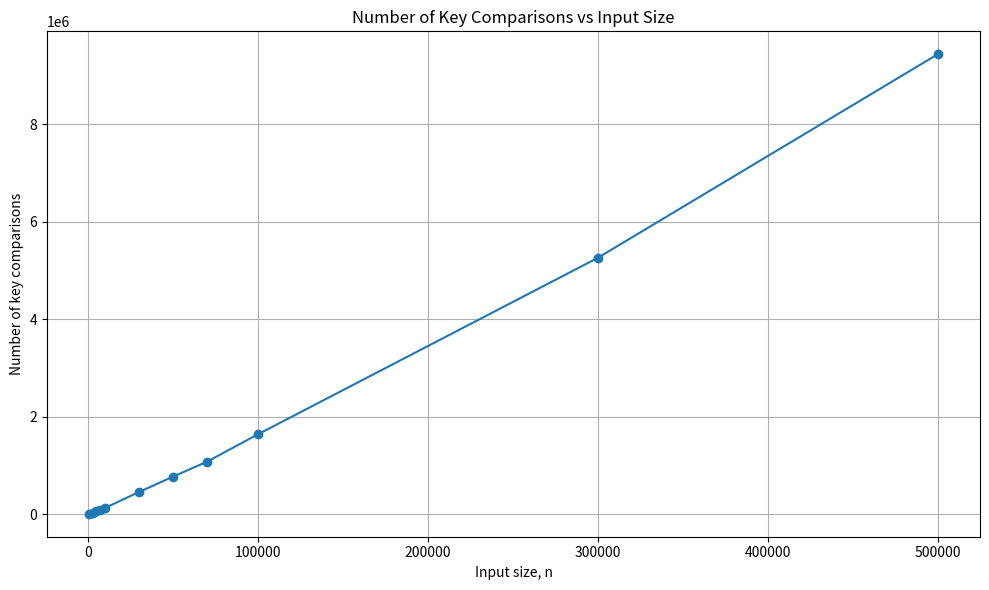
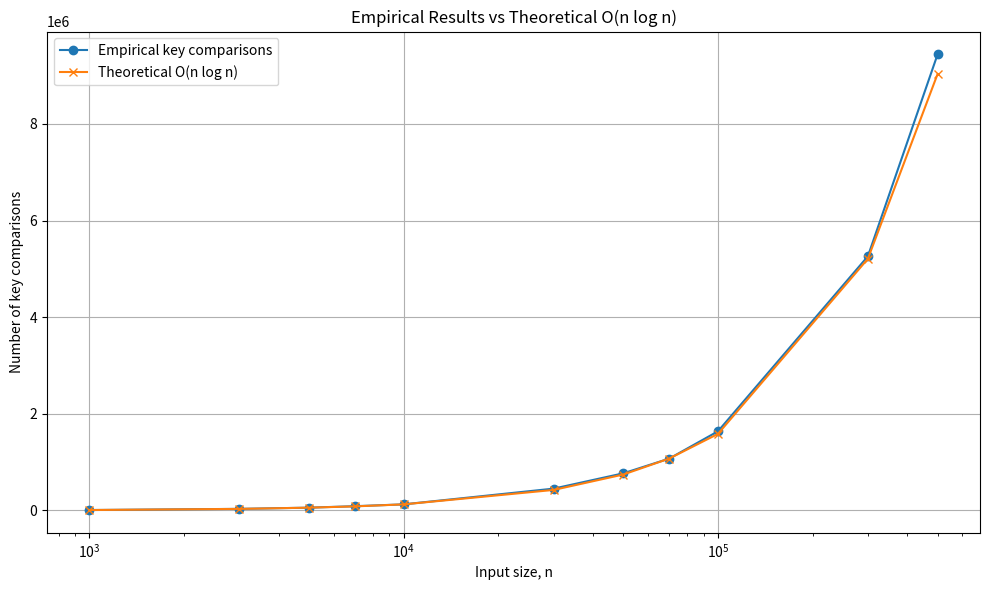
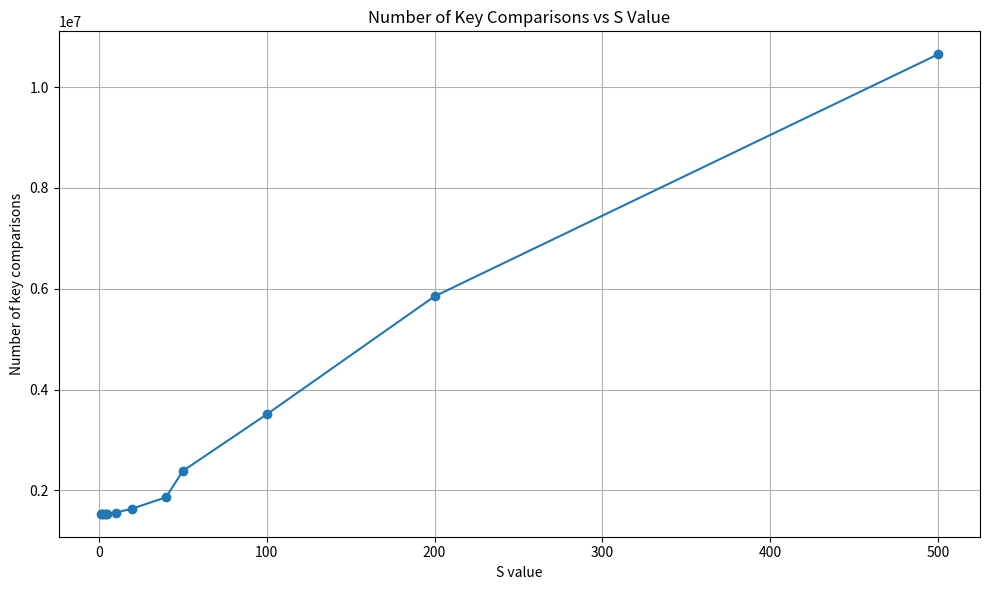

The script that saved these images, in order:
import random
import matplotlib.pyplot as plt
import math

def generate_data(n, x):
    return [random.randint(1, x) for _ in range(n)]

def insertion_sort(A):

    n = len(A)
    comparisons = 0

    for i in range(1, n):

        j = i - 1

        while j >= 0:

            comparisons += 1

            if A[j] > A[j + 1]:
                A[j], A[j + 1] = A[j + 1], A[j]
                j -= 1
            else:
                break

    return A, comparisons


def hybrid_sort(A, S):

    if len(A) <= S:
        return insertion_sort(A)

    middle = len(A) // 2

    left = A[:middle]
    right = A[middle:]

    left, left_comparisons = hybrid_sort(left, S)
    right, right_comparisons = hybrid_sort(right, S)

    result, merge_comparisons = merge(left, right)

    total_comparisons = (
        left_comparisons
        + right_comparisons
        + merge_comparisons
    )

    return result, total_comparisons


def merge(left, right):

    result = []
    i = 0
    j = 0

    comparisons = 0

    while i < len(left) and j < len(right):

        comparisons += 1

        if left[i] <= right[j]:
            result.append(left[i])
            i += 1

        else:
            result.append(right[j])
            j += 1

    while i < len(left):
        result.append(left[i])
        i += 1

    while j < len(right):
        result.append(right[j])
        j += 1

    return result, comparisons



#This is part Ci where we run the hybrid sort with a fixed S value of 15 and varying input sizes. We will record the number of key comparisons for each input size and plot the results.
x = 10000000
S = 15

size = [
    1000,
    3000,
    5000,
    7000,
    10000,
    30000,
    50000,
    70000,
    100000,
    300000,
    500000
    # ,
    # 700000,
    # 1000000,
    # 3000000,
    # 5000000,
    # 7000000,
    # 10000000
]

results = []

for n in size:
    data = generate_data(n, x)

    sorted_data, comparisons = hybrid_sort(data, S)

    results.append((n, comparisons))

    print(f"n = {n:,}, key comparisons = {comparisons:,}")

array = [result[0] for result in results]
comparison = [result[1] for result in results]

plt.figure(figsize=(10, 6))

plt.plot(
    array,
    comparison,
    marker='o'
)

plt.xlabel("Input size, n")
plt.ylabel("Number of key comparisons")
plt.title("Number of Key Comparisons vs Input Size")

plt.grid(True)
plt.tight_layout()

plt.show()

theoretical_values = [
    n * math.log2(n)
    for n in array
]

# Scale theoretical curve to make it comparable
scale = comparison[0] / theoretical_values[0]

scaled_theoretical = [
    value * scale
    for value in theoretical_values
]

plt.figure(figsize=(10, 6))

plt.plot(
    array,
    comparison,
    marker='o',
    label="Empirical key comparisons"
)

plt.plot(
    array,
    scaled_theoretical,
    marker='x',
    label="Theoretical O(n log n)"
)

plt.xscale("log")

plt.xlabel("Input size, n")
plt.ylabel("Number of key comparisons")
plt.title("Empirical Results vs Theoretical O(n log n)")

plt.legend()
plt.grid(True)
plt.tight_layout()

plt.show()
""" 
The theoretical results shows that hybrid merge sort has a time complexity of O(nlogn). The use of insertion sort for subarrays of size at most S does not change the overall complexity because S is fixed.
The empirical results shows that the number of key comparison increases when the input increases. Overall, the growth of the empirical results is broadly consistent with the theoretical analysis of the hybrid sort. The actual number of comparisons does not exactly match O(nlogn) is expected as Big-O notation describes the asymptotic growth rate rather than the exact numbers of comparison.
Therefore, the experimental results provide evidence supporting the theoretical conclusion that the hybrid merge sort has a time complexity of O(nlogn)
"""


#This is part Cii where we run the hybrid sort with input size n fixed at 10,000,000 and varying S values. We will record the number of key comparisons for each S value and plot the results.
#Fixed input size n = 10,000,000
n = 100000

#Generate a list of values for S to be tested
S_values = [1, 2, 3, 4, 5, 10, 20, 40, 50, 100, 200, 500]

#We will generate the fixed dataset to be experimented on. This ensures that the same dataset is used for each S value, allowing for a fair comparison of the number of key comparisons.
data = generate_data(n, x)

results_cii = []
for S in S_values:

    # Create a copy of the original data for each S value
    testing_data = data.copy()  
    
    sorted_data, comparisons = hybrid_sort(testing_data, S)

    results_cii.append((S, comparisons))

    print(f"S = {S}, key comparisons = {comparisons:,}")

S_values_array = [result[0] for result in results_cii]
comparison_s_array = [result[1] for result in results_cii]


#plot graph of number of key comparisons vs S value
plt.figure(figsize=(10, 6))

plt.plot(
    S_values_array,
    comparison_s_array,
    marker='o'
)

plt.xlabel("S value")
plt.ylabel("Number of key comparisons")
plt.title("Number of Key Comparisons vs S Value")

plt.grid(True)
plt.tight_layout()

plt.show()


#Look for the S value that results in the lowest number of key comparisons
best_result = min(results_cii, key=lambda result: result[1])

best_S = best_result[0]
best_comparisons = best_result[1]

print()
print(f"Best S value = {best_S}")
print(f"Lowest number of key comparisons = {best_comparisons:,}")
